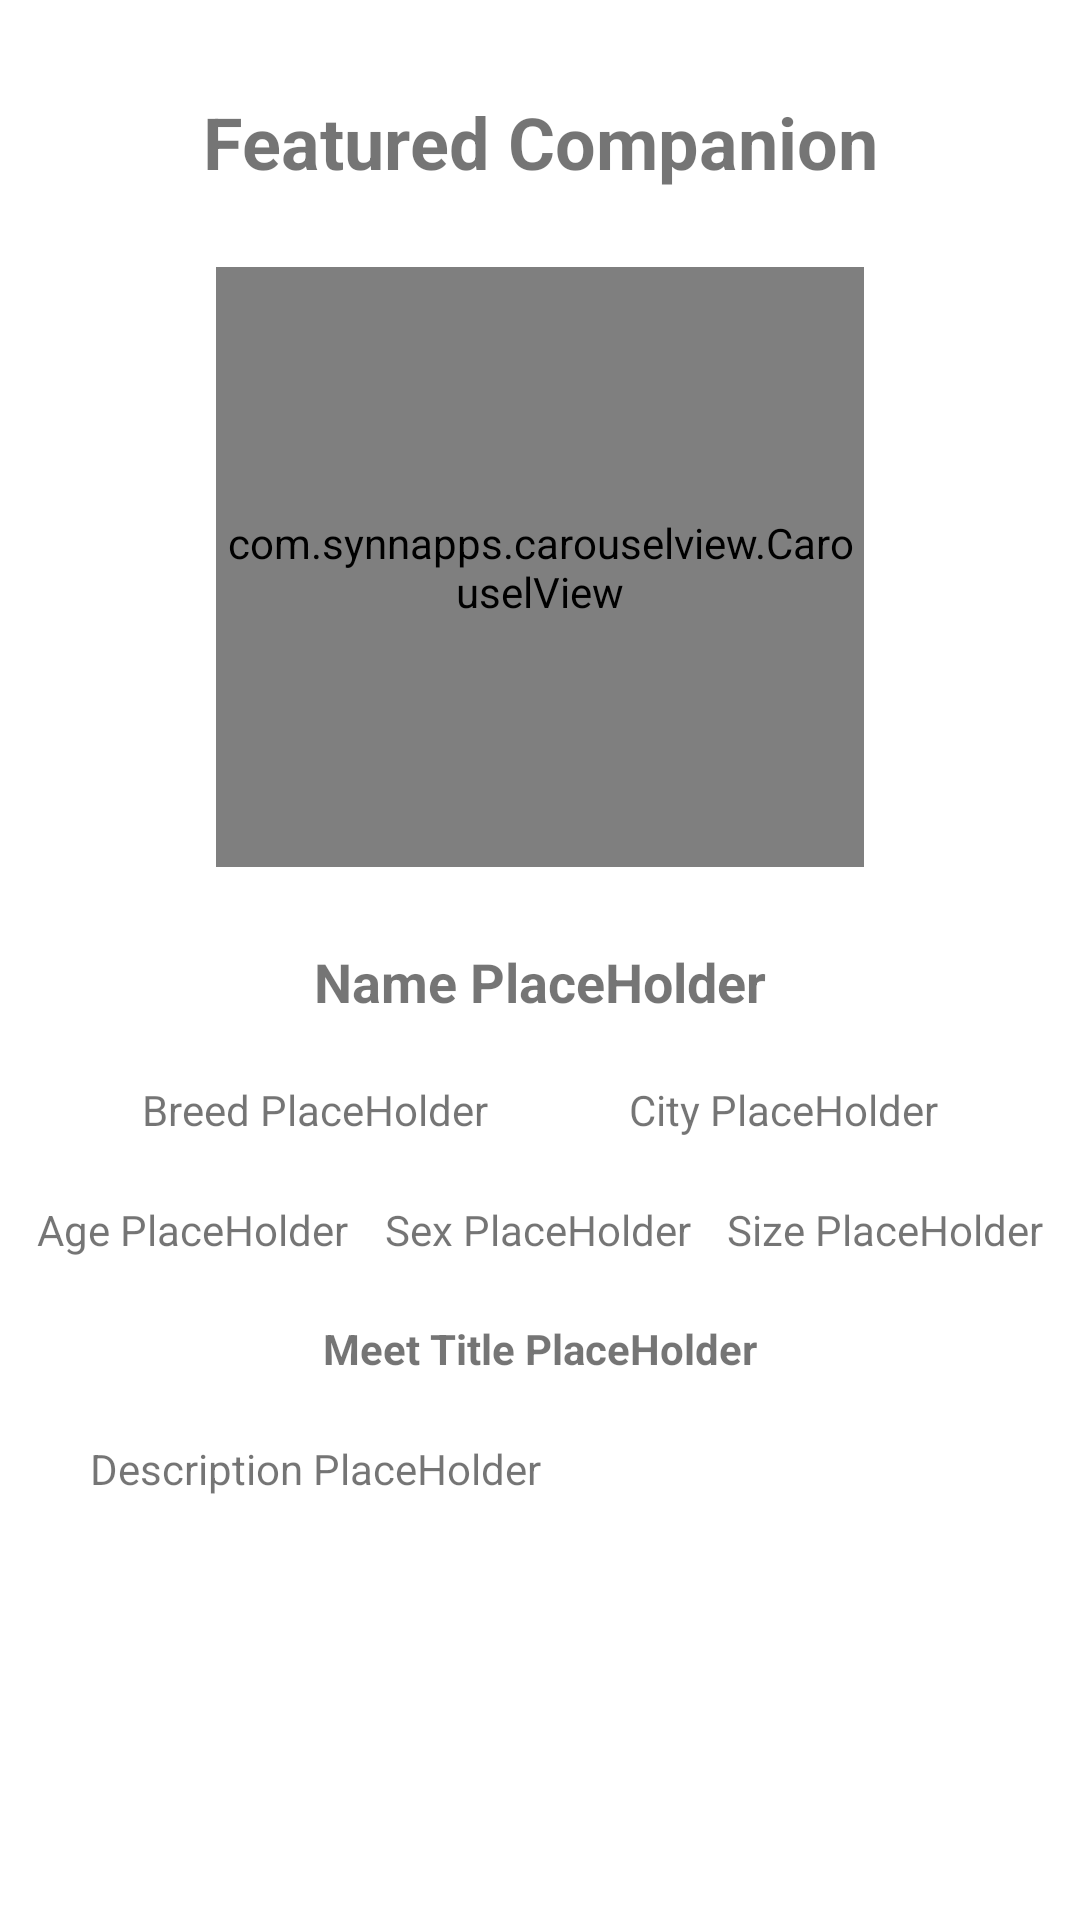

Layout XML and referenced resources for this Android screen:
<!-- AndroidManifest.xml: fallback theme Theme.MaterialComponents.DayNight.NoActionBar -->
<!-- res/layout/fragment_random_companion.xml -->
<?xml version="1.0" encoding="utf-8"?>
<androidx.constraintlayout.widget.ConstraintLayout xmlns:android="http://schemas.android.com/apk/res/android"
  xmlns:app="http://schemas.android.com/apk/res-auto"
  xmlns:tools="http://schemas.android.com/tools"
  android:layout_width="match_parent"
  android:layout_height="match_parent"
  tools:context=".randomcompanion.RandomCompanionFragment">

  <androidx.appcompat.widget.AppCompatTextView
    android:id="@+id/title"
    android:layout_width="wrap_content"
    android:layout_height="wrap_content"
    android:layout_marginTop="10dp"
    android:layout_marginBottom="5dp"
    android:text="@string/featured_pet"
    android:textSize="24sp"
    android:textStyle="bold"
    app:layout_constraintBottom_toTopOf="@id/petCarouselView"
    app:layout_constraintEnd_toEndOf="parent"
    app:layout_constraintStart_toStartOf="parent"
    app:layout_constraintTop_toTopOf="parent" />

  <com.synnapps.carouselview.CarouselView
    android:id="@+id/petCarouselView"
    android:layout_width="0dp"
    android:layout_height="200dp"
    android:layout_marginBottom="5dp"
    app:fillColor="#FFFFFFFF"
    app:layout_constraintBottom_toTopOf="@id/petName"
    app:layout_constraintEnd_toEndOf="parent"
    app:layout_constraintStart_toStartOf="parent"
    app:layout_constraintTop_toBottomOf="@id/title"
    app:layout_constraintWidth_percent=".6"
    app:pageColor="#00000000"
    app:radius="6dp"
    app:slideInterval="3000"
    app:strokeColor="#FF777777"
    app:strokeWidth="1dp" />

  <androidx.appcompat.widget.AppCompatTextView
    android:id="@+id/petName"
    android:layout_width="wrap_content"
    android:layout_height="wrap_content"
    android:text="@string/name_placeholder"
    android:textSize="18sp"
    android:textStyle="bold"
    app:layout_constraintBottom_toTopOf="@id/breed"
    app:layout_constraintEnd_toEndOf="parent"
    app:layout_constraintStart_toStartOf="parent"
    app:layout_constraintTop_toBottomOf="@id/petCarouselView" />

  <androidx.appcompat.widget.AppCompatTextView
    android:id="@+id/breed"
    android:layout_width="wrap_content"
    android:layout_height="wrap_content"
    android:text="@string/breed_placeholder"
    app:layout_constraintBottom_toTopOf="@+id/age"
    app:layout_constraintEnd_toStartOf="@id/city"
    app:layout_constraintStart_toStartOf="parent"
    app:layout_constraintTop_toBottomOf="@+id/petName" />

  <androidx.appcompat.widget.AppCompatTextView
    android:id="@+id/city"
    android:layout_width="wrap_content"
    android:layout_height="wrap_content"
    android:text="@string/city_placeholder"
    app:layout_constraintBottom_toBottomOf="@id/breed"
    app:layout_constraintEnd_toEndOf="parent"
    app:layout_constraintStart_toEndOf="@+id/breed"
    app:layout_constraintTop_toTopOf="@+id/breed" />

  <androidx.appcompat.widget.AppCompatTextView
    android:id="@+id/age"
    android:layout_width="wrap_content"
    android:layout_height="wrap_content"
    android:text="@string/age_placeholder"
    app:layout_constraintBottom_toTopOf="@id/meetTitlePlaceholder"
    app:layout_constraintEnd_toStartOf="@id/sex"
    app:layout_constraintStart_toStartOf="parent"
    app:layout_constraintTop_toBottomOf="@id/breed" />

  <androidx.appcompat.widget.AppCompatTextView
    android:id="@+id/sex"
    android:layout_width="wrap_content"
    android:layout_height="wrap_content"
    android:text="@string/sex_placeholder"
    app:layout_constraintBottom_toBottomOf="@id/age"
    app:layout_constraintEnd_toStartOf="@id/size"
    app:layout_constraintStart_toEndOf="@id/age"
    app:layout_constraintTop_toTopOf="@id/age" />

  <androidx.appcompat.widget.AppCompatTextView
    android:id="@+id/size"
    android:layout_width="wrap_content"
    android:layout_height="wrap_content"
    android:text="@string/size_placeholder"
    app:layout_constraintBottom_toBottomOf="@id/age"
    app:layout_constraintEnd_toEndOf="parent"
    app:layout_constraintStart_toEndOf="@id/sex"
    app:layout_constraintTop_toTopOf="@id/age" />

  <androidx.appcompat.widget.AppCompatTextView
    android:id="@+id/meetTitlePlaceholder"
    android:layout_width="wrap_content"
    android:layout_height="wrap_content"
    android:text="@string/meet_title_placeholder"
    android:textStyle="bold"
    app:layout_constraintBottom_toTopOf="@+id/descriptionScroll"
    app:layout_constraintEnd_toEndOf="parent"
    app:layout_constraintStart_toStartOf="parent"
    app:layout_constraintTop_toBottomOf="@+id/age" />

  <androidx.core.widget.NestedScrollView
    android:id="@+id/descriptionScroll"
    android:layout_width="match_parent"
    android:layout_height="0dp"
    android:paddingStart="30dp"
    android:paddingEnd="30dp"
    app:layout_constraintBottom_toBottomOf="parent"
    app:layout_constraintEnd_toEndOf="parent"
    app:layout_constraintHeight_percent=".25"
    app:layout_constraintHorizontal_bias="0.0"
    app:layout_constraintStart_toStartOf="parent"
    app:layout_constraintVertical_bias="1.0">

    <androidx.appcompat.widget.AppCompatTextView
      android:id="@+id/description"
      android:layout_width="wrap_content"
      android:layout_height="wrap_content"
      android:text="@string/description_placeholder" />
  </androidx.core.widget.NestedScrollView>

</androidx.constraintlayout.widget.ConstraintLayout>
<!-- resources referenced by this layout -->
<resources>
  <string name="age_placeholder">Age PlaceHolder</string>
  <string name="breed_placeholder">Breed PlaceHolder</string>
  <string name="city_placeholder">City PlaceHolder</string>
  <string name="description_placeholder">Description PlaceHolder</string>
  <string name="featured_pet">Featured Companion</string>
  <string name="meet_title_placeholder">Meet Title PlaceHolder</string>
  <string name="name_placeholder">Name PlaceHolder</string>
  <string name="sex_placeholder">Sex PlaceHolder</string>
  <string name="size_placeholder">Size PlaceHolder</string>
</resources>
